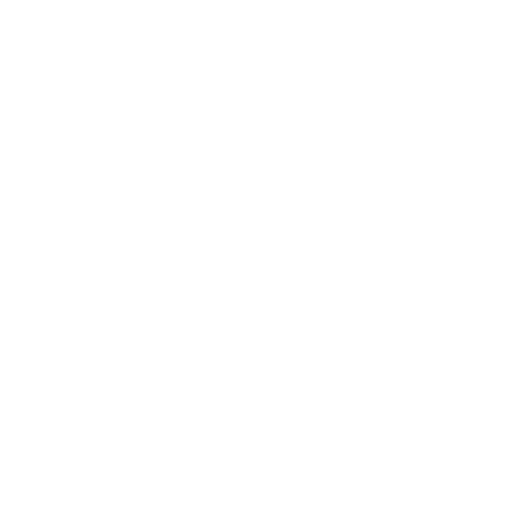
t = 0.00 s
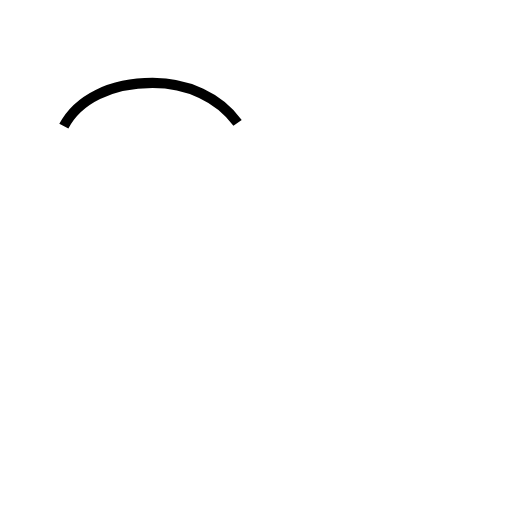
t = 0.59 s
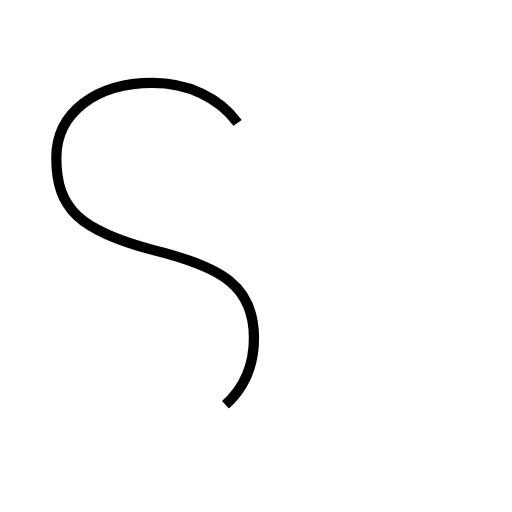
t = 1.77 s
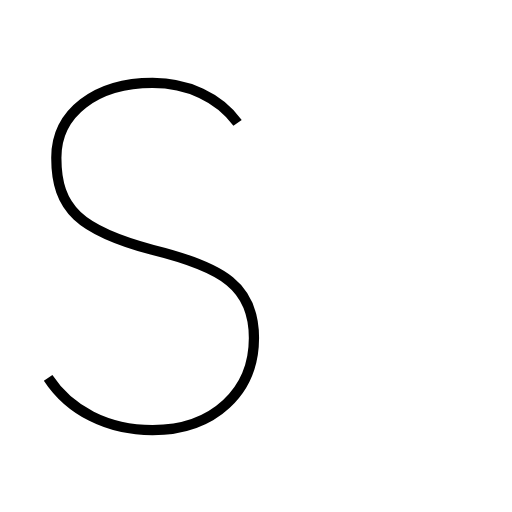
t = 2.36 s
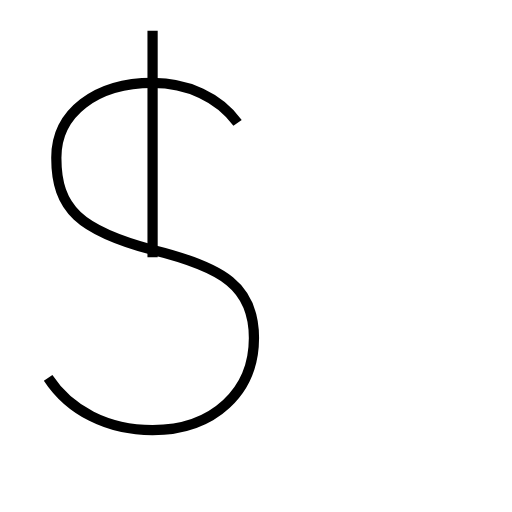
t = 3.02 s
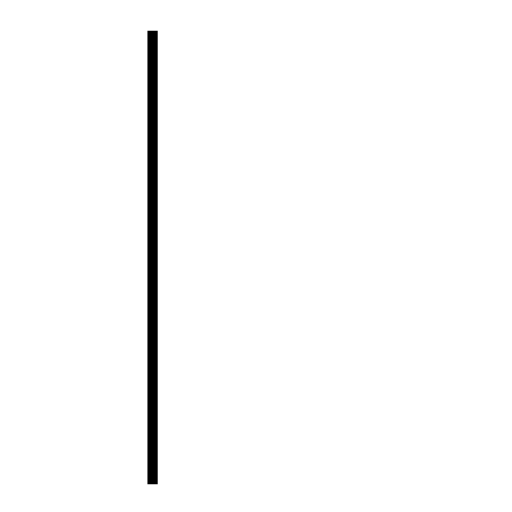
t = 3.69 s

The animated SVG that drew these frames (rendered in a browser with its animation timeline set to each time). Animation: 2 SMIL elements (animate=2); one cycle of 3.69 s.

<?xml version='1.0' encoding='utf-8'?>
<svg viewBox="0.0 -6.0 50.0 50.0" version="1.1" xmlns="http://www.w3.org/2000/svg"><rect x="-1000" y="-1000" width="2000" height="2000" stroke="white" fill="white" /><g style="fill:none;stroke:#000000;stroke-width:1"><path d="M 23.2 -32.0 C 21.4 -34.5 18.3 -35.9 14.9 -35.9 C 9.4 -35.9 5.5 -33.0 5.5 -28.6 C 5.5 -23.6 7.8 -21.5 14.9 -19.6 C 21.8 -17.9 24.8 -16.0 24.8 -11.0 C 24.8 -5.8 20.9 -2.0 14.9 -2.0 C 10.5 -2.0 6.8 -3.9 4.7 -7.1 " transform="translate(0.0 38.0)" stroke-dasharray="78.56623967179661" stroke-dashoffset="78.56623967179661"><animate attributeName="stroke-dashoffset" from="78.56623967179661" to="0" dur="2.356987190153898s" begin="0s; anim_end.end" fill="freeze" id="anim0" /></path><path d="M 14.9 -41.0 L 14.9 3.3" transform="translate(0.0 38.0)" stroke-dasharray="44.3" stroke-dashoffset="44.3"><animate attributeName="stroke-dashoffset" from="44.3" to="0" dur="1.329s" begin="anim0.end" fill="freeze" id="anim_end" /></path></g></svg>
